Run: headless pygame with SDL's dummy video driver; simulated clock (each Clock.tick advances the game by its frame time, no real sleeping); random seed 0; keys injected as events and as key.get_pressed() state; no mouse input.
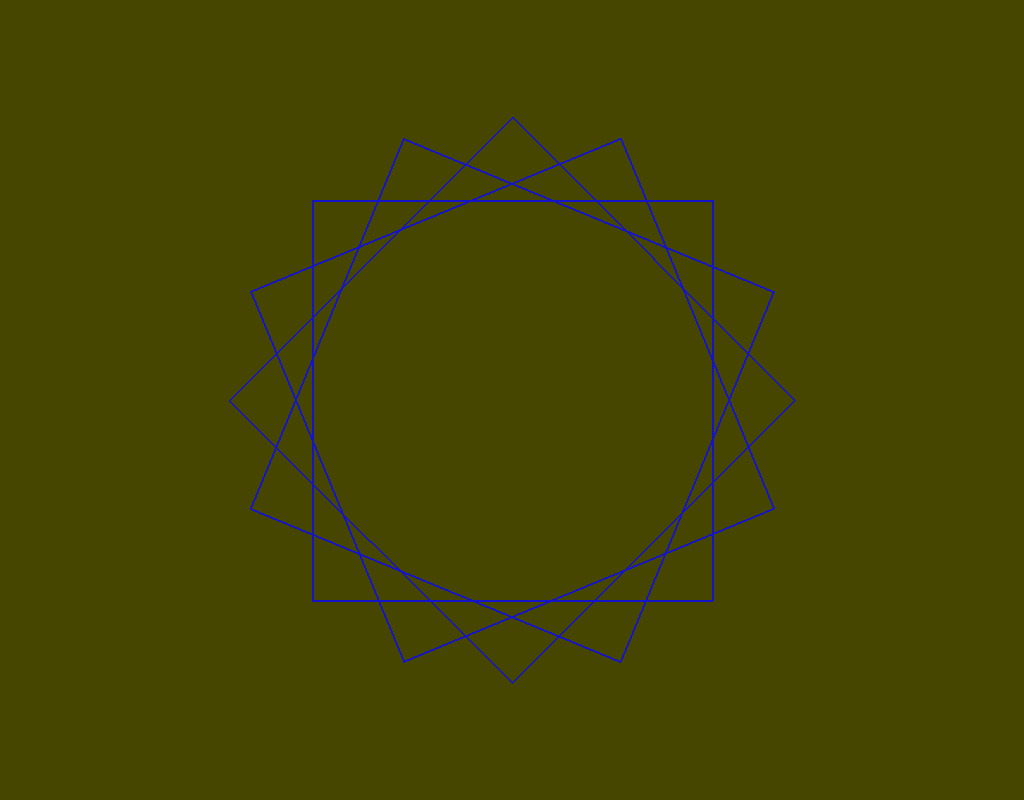
Frame 1 of 4 · flips 1–60 · no input
Frame 2 of 4 · flips 61–180 · tapped SPACE, RETURN · held RIGHT (→), D · screen unchanged from frame 1, image omitted
Frame 3 of 4 · flips 181–300 · held DOWN (↓), S · screen unchanged from frame 2, image omitted
Frame 4 of 4 · flips 301–420 · held LEFT (←), A, UP (↑), W · screen unchanged from frame 3, image omitted

The pygame program that drew these frames:

import pygame

def rotate_points(points, center, angle):
    pp = pygame.math.Vector2(center)
    rotated_points = [
        (pygame.math.Vector2(x, y) - pp).rotate(angle) + pp for x, y in points]
    return rotated_points


pygame.init()

WIDTH = 1024
HEIGHT = 800

RECT_HEIGHT = 400
RECT_WIDTH = 400
LINE_WIDTH = 2
BLUE = (20, 20, 200)
screen = pygame.display.set_mode((WIDTH, HEIGHT))
pygame.display.set_caption("Stellations ending in squares")

screen.fill((70, 70, 0))

while True:
    for event in pygame.event.get():
        if event.type == pygame.QUIT:
            pygame.quit()

    square = (((WIDTH - RECT_WIDTH) // 2, (HEIGHT - RECT_HEIGHT) // 2),
              ((WIDTH + RECT_WIDTH) // 2, (HEIGHT - RECT_HEIGHT) // 2),
              ((WIDTH + RECT_WIDTH) // 2, (HEIGHT + RECT_HEIGHT) // 2),
              ((WIDTH - RECT_WIDTH) // 2, (HEIGHT + RECT_HEIGHT) // 2))

    pygame.draw.polygon(screen, BLUE, square, LINE_WIDTH)
    for i in range(1, 4):
        square1 = rotate_points(square, (WIDTH//2, HEIGHT//2), i * 22.5)
        pygame.draw.polygon(screen, BLUE, square1, LINE_WIDTH)


    pygame.display.flip()
